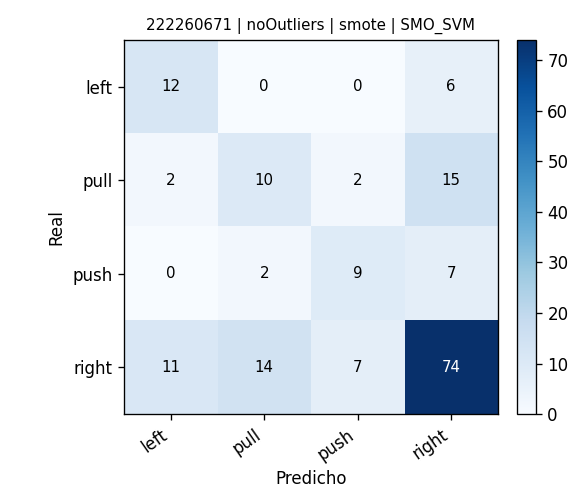

Data behind this chart, as committed beside it:
, pred_left, pred_pull, pred_push, pred_right
real_left, 12, 0, 0, 6
real_pull, 2, 10, 2, 15
real_push, 0, 2, 9, 7
real_right, 11, 14, 7, 74
